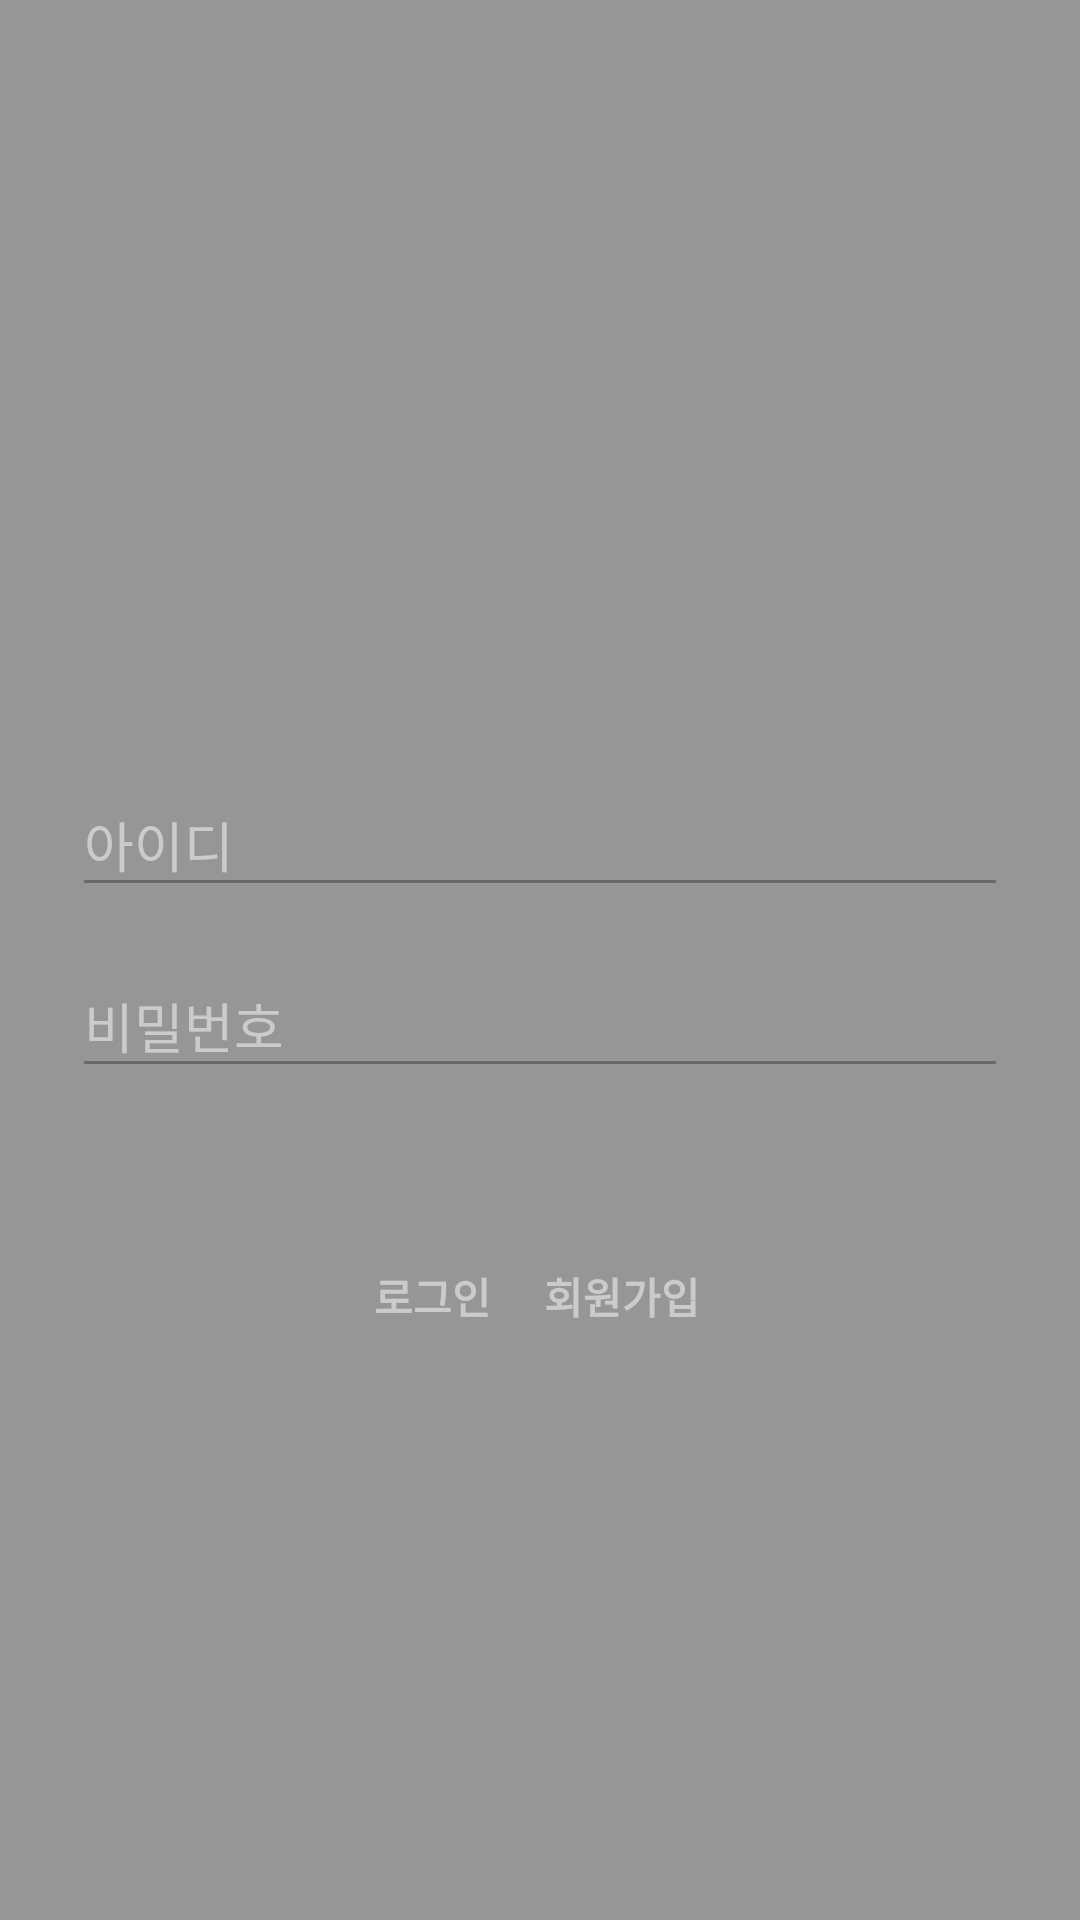

Here is an Android app screen rendered from its layout file. Give the layout XML and the strings, colors and styles it references.
<!-- AndroidManifest.xml: application theme AppTheme -->
<!-- res/layout/activity_login.xml -->
<?xml version="1.0" encoding="utf-8"?>
<androidx.constraintlayout.widget.ConstraintLayout xmlns:android="http://schemas.android.com/apk/res/android"
    xmlns:app="http://schemas.android.com/apk/res-auto"
    xmlns:tools="http://schemas.android.com/tools"
    android:id="@+id/container"
    android:layout_width="match_parent"
    android:layout_height="match_parent"
    android:alpha="1"
    android:background="@drawable/loginbg">


    <androidx.constraintlayout.widget.ConstraintLayout
        android:layout_width="match_parent"
        android:layout_height="match_parent"
        android:background="#66000000"
        app:layout_constraintEnd_toEndOf="parent"
        tools:layout_editor_absoluteY="16dp">

    </androidx.constraintlayout.widget.ConstraintLayout>

    <com.google.android.material.textfield.TextInputLayout
        android:id="@+id/username_layout"
        android:layout_width="match_parent"
        android:layout_height="wrap_content"
        android:layout_marginStart="24dp"
        android:layout_marginTop="250dp"
        android:layout_marginEnd="24dp"
        android:textColorHint="#80FFFFFF"
        app:boxBackgroundColor="#FFFFFF"
        app:boxBackgroundMode="none"
        app:boxStrokeColor="#FFFFFF"
        app:layout_constraintEnd_toEndOf="parent"
        app:layout_constraintStart_toStartOf="parent"
        app:layout_constraintTop_toTopOf="parent"
        app:passwordToggleTint="#00FFFFFF">

        <com.google.android.material.textfield.TextInputEditText
            android:id="@+id/username"
            android:layout_width="match_parent"
            android:layout_height="wrap_content"
            android:alpha="0.5"
            android:hint="아이디"
            android:inputType="textEmailAddress"
            android:selectAllOnFocus="true"
            android:singleLine="true"
            android:textColor="#FFFFFF"
            android:textColorHint="#FFFFFF" />

    </com.google.android.material.textfield.TextInputLayout>


    <com.google.android.material.textfield.TextInputLayout
        android:id="@+id/search_cafenum"
        android:layout_width="match_parent"
        android:layout_height="wrap_content"
        android:layout_marginStart="24dp"
        android:layout_marginTop="8dp"
        android:layout_marginEnd="24dp"

        android:textColorHint="#80FFFFFF"
        app:layout_constraintEnd_toEndOf="parent"
        app:layout_constraintStart_toStartOf="parent"
        app:layout_constraintTop_toBottomOf="@+id/username_layout">

        <com.google.android.material.textfield.TextInputEditText
            android:id="@+id/password"
            android:layout_width="match_parent"
            android:layout_height="wrap_content"
            android:alpha="0.5"
            android:hint="비밀번호"
            android:imeOptions="actionDone"
            android:inputType="textPassword"
            android:selectAllOnFocus="true"
            android:textColor="#FFFFFF"
            android:textColorHint="#FFFFFF"
            android:textColorLink="#FFFFFF" />

    </com.google.android.material.textfield.TextInputLayout>


    <Button
        android:id="@+id/login"
        android:layout_width="wrap_content"
        android:layout_height="wrap_content"
        android:layout_gravity="start"
        android:layout_marginStart="100dp"
        android:layout_marginLeft="100dp"
        android:layout_marginTop="16dp"
        android:layout_marginEnd="48dp"
        android:layout_marginRight="64dp"
        android:layout_marginBottom="64dp"
        android:background="#00FFFFFF"
        android:enabled="true"
        android:text="로그인"
        android:textColor="#80FFFFFF"
        android:textStyle="bold"
        android:visibility="visible"
        app:layout_constraintBottom_toBottomOf="parent"
        app:layout_constraintEnd_toEndOf="parent"
        app:layout_constraintHorizontal_bias="0"
        app:layout_constraintStart_toStartOf="parent"
        app:layout_constraintTop_toBottomOf="@+id/search_cafenum"
        app:layout_constraintVertical_bias="0.197" />

    <Button
        android:id="@+id/signup"
        android:layout_width="wrap_content"
        android:layout_height="wrap_content"
        android:layout_gravity="start"
        android:layout_marginStart="48dp"
        android:layout_marginTop="16dp"
        android:layout_marginEnd="100dp"
        android:layout_marginRight="100dp"
        android:layout_marginBottom="64dp"
        android:background="#00FFFFFF"
        android:enabled="true"
        android:text="회원가입"
        android:textColor="#80FFFFFF"
        android:textStyle="bold"
        app:layout_constraintBottom_toBottomOf="parent"
        app:layout_constraintEnd_toEndOf="parent"
        app:layout_constraintHorizontal_bias="0.929"
        app:layout_constraintStart_toStartOf="parent"
        app:layout_constraintTop_toBottomOf="@+id/search_cafenum"
        app:layout_constraintVertical_bias="0.197" />


</androidx.constraintlayout.widget.ConstraintLayout>
<!-- resources referenced by this layout -->
<resources>
  <style name="AppTheme" parent="Theme.AppCompat.Light">
          
          <item name="colorPrimary">@color/colorPrimary</item>
          <item name="colorPrimaryDark">@color/colorPrimaryDark</item>
          <item name="colorAccent">@color/colorAccent</item>
          <item name="windowNoTitle">true</item>
          <item name="android:windowFullscreen">true</item>
  
  
  
      </style>
  <color name="colorPrimary">#008577</color>
  <color name="colorPrimaryDark">#5A2B01</color>
  <color name="colorAccent">#ffffff</color>
</resources>
